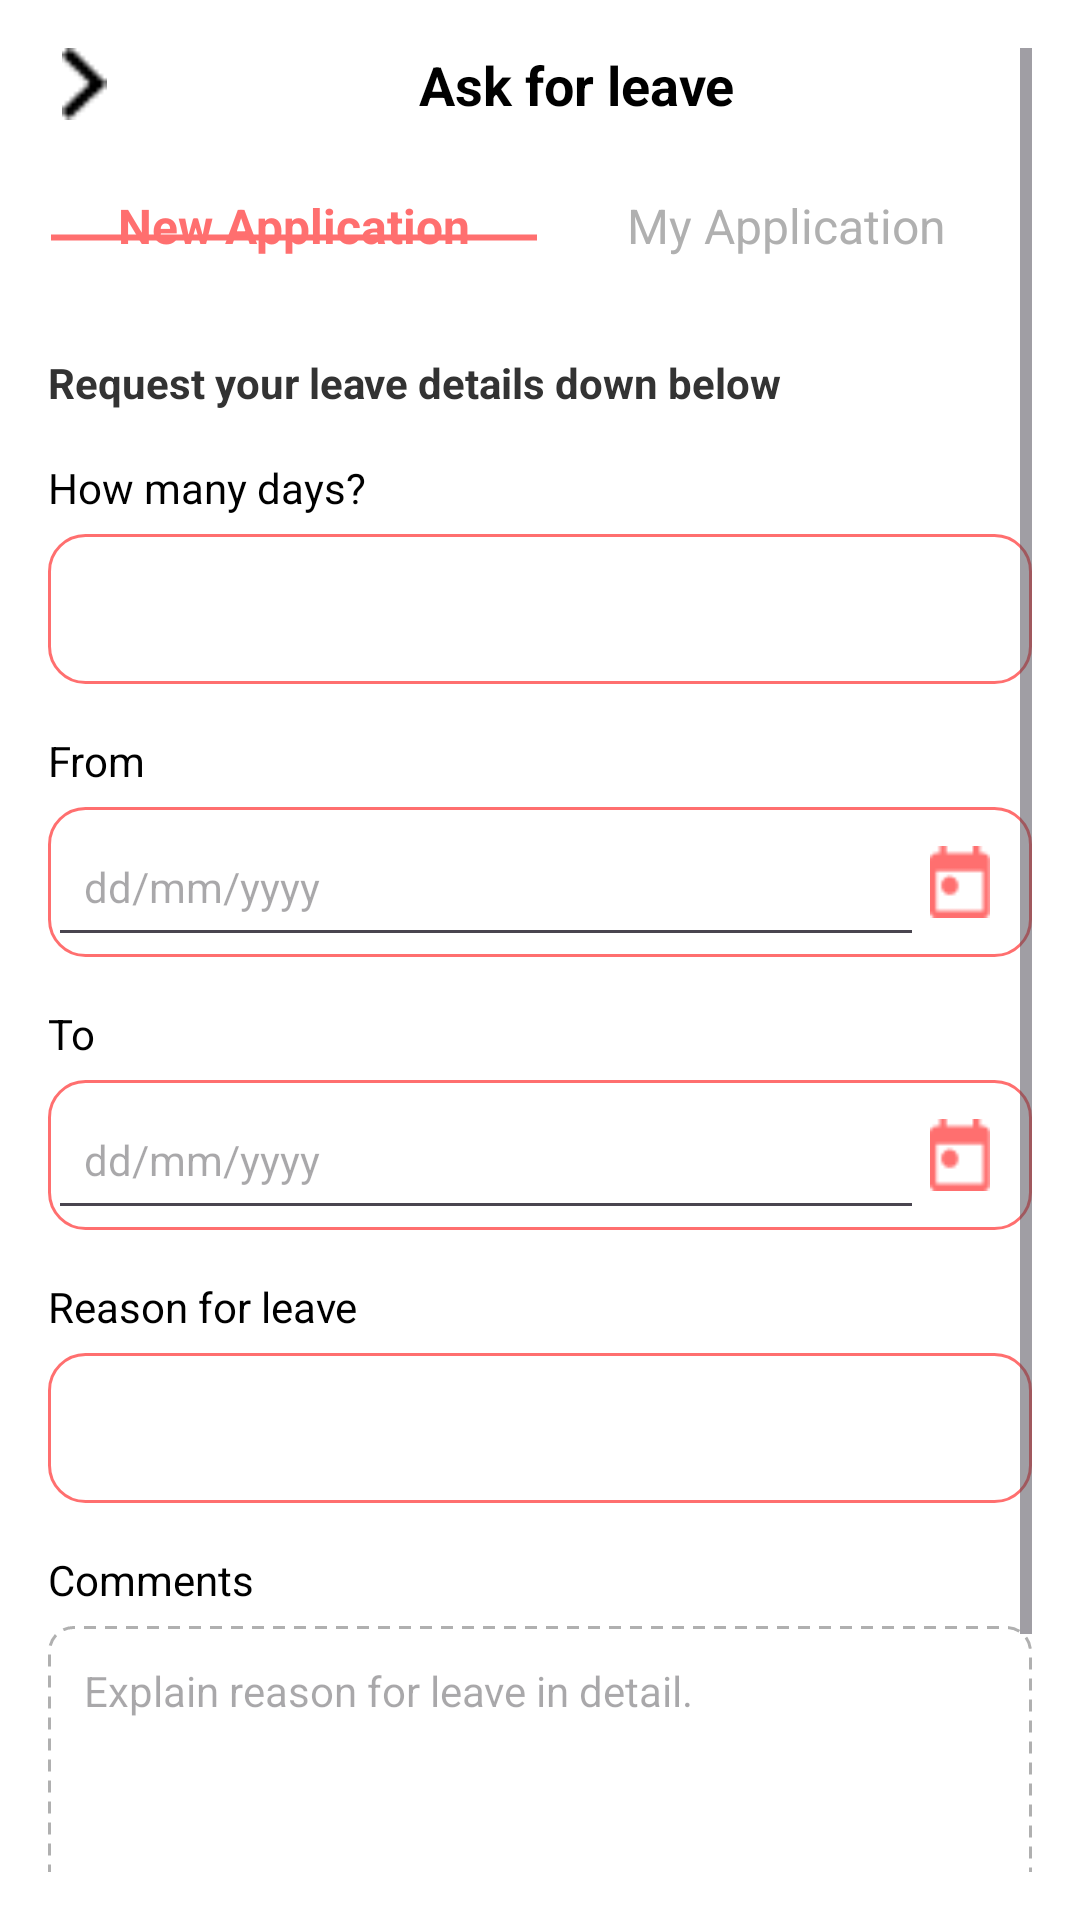

Android layout source for this screen:
<!-- AndroidManifest.xml: application theme Theme.Food_delivery -->
<!-- res/layout/activity_ask_for_leave.xml -->
<?xml version="1.0" encoding="utf-8"?>
<layout xmlns:android="http://schemas.android.com/apk/res/android"
    xmlns:app="http://schemas.android.com/apk/res-auto"
    xmlns:tools="http://schemas.android.com/tools">

    <data>

    </data>

    <ScrollView
        android:layout_width="match_parent"
        android:layout_height="match_parent"
        android:background="#FFFFFF"
        android:padding="16dp">

        <LinearLayout
            android:layout_width="match_parent"
            android:layout_height="wrap_content"
            android:orientation="vertical">


            <LinearLayout
                android:layout_width="match_parent"
                android:layout_height="wrap_content"
                android:gravity="center_vertical"
                android:orientation="horizontal">

                <ImageView
                    android:id="@+id/ivBack"
                    android:layout_width="24dp"
                    android:layout_height="24dp"
                    android:src="@drawable/back"
                    android:contentDescription="Back"
                    app:tint="#000" />

                <TextView
                    android:layout_width="match_parent"
                    android:layout_height="wrap_content"
                    android:gravity="center"
                    android:text="Ask for leave"
                    android:textColor="#000000"
                    android:textSize="18sp"
                    android:textStyle="bold" />
            </LinearLayout>


            <LinearLayout
                android:layout_width="match_parent"
                android:layout_height="wrap_content"
                android:orientation="horizontal"
                android:layout_marginTop="24dp"
                android:weightSum="2">

                <TextView
                    android:id="@+id/tab_new_application"
                    android:layout_width="0dp"
                    android:layout_height="wrap_content"
                    android:layout_weight="1"
                    android:gravity="center"
                    android:text="New Application"
                    android:textColor="#FF6F6F"
                    android:textSize="16sp"
                    android:textStyle="bold"
                    android:paddingBottom="8dp"
                    android:background="@drawable/tab_selected_bg" />

                <TextView
                    android:id="@+id/tab_my_application"
                    android:layout_width="0dp"
                    android:layout_height="wrap_content"
                    android:layout_weight="1"
                    android:gravity="center"
                    android:text="My Application"
                    android:textColor="#B0B0B0"
                    android:textSize="16sp"
                    android:paddingBottom="8dp" />
            </LinearLayout>


            <TextView
                android:layout_width="match_parent"
                android:layout_height="wrap_content"
                android:layout_marginTop="24dp"
                android:text="Request your leave details down below"
                android:textColor="#333333"
                android:textSize="14sp"
                android:textStyle="bold" />


            <TextView
                android:layout_width="match_parent"
                android:layout_height="wrap_content"
                android:layout_marginTop="16dp"
                android:text="How many days?"
                android:textColor="#000000"
                android:textSize="14sp" />

            <Spinner
                android:id="@+id/spinner_days"
                android:layout_width="match_parent"
                android:layout_height="50dp"
                android:layout_marginTop="6dp"
                android:background="@drawable/rounded_border_spinner" />


            <TextView
                android:layout_width="match_parent"
                android:layout_height="wrap_content"
                android:layout_marginTop="16dp"
                android:text="From"
                android:textColor="#000000"
                android:textSize="14sp" />

            <LinearLayout
                android:layout_width="match_parent"
                android:layout_height="50dp"
                android:layout_marginTop="6dp"
                android:orientation="horizontal"
                android:background="@drawable/rounded_border_spinner"
                android:gravity="center_vertical">

                <EditText
                    android:id="@+id/et_from_date"
                    android:layout_width="0dp"
                    android:layout_height="match_parent"
                    android:layout_weight="1"
                    android:hint="dd/mm/yyyy"
                    android:paddingStart="12dp"
                    android:paddingEnd="12dp"
                    android:inputType="none"
                    android:textColor="#000"
                    android:textSize="14sp" />

                <ImageView
                    android:layout_width="24dp"
                    android:layout_height="24dp"
                    android:layout_marginEnd="12dp"
                    android:src="@drawable/ic_calender"
                    app:tint="#FF6F6F" />
            </LinearLayout>


            <TextView
                android:layout_width="match_parent"
                android:layout_height="wrap_content"
                android:layout_marginTop="16dp"
                android:text="To"
                android:textColor="#000000"
                android:textSize="14sp" />

            <LinearLayout
                android:layout_width="match_parent"
                android:layout_height="50dp"
                android:layout_marginTop="6dp"
                android:orientation="horizontal"
                android:background="@drawable/rounded_border_spinner"
                android:gravity="center_vertical">

                <EditText
                    android:id="@+id/et_to_date"
                    android:layout_width="0dp"
                    android:layout_height="match_parent"
                    android:layout_weight="1"
                    android:hint="dd/mm/yyyy"
                    android:paddingStart="12dp"
                    android:paddingEnd="12dp"
                    android:inputType="none"
                    android:textColor="#000"
                    android:textSize="14sp" />

                <ImageView
                    android:layout_width="24dp"
                    android:layout_height="24dp"
                    android:layout_marginEnd="12dp"
                    android:src="@drawable/ic_calender"
                    app:tint="#FF6F6F" />
            </LinearLayout>


            <TextView
                android:layout_width="match_parent"
                android:layout_height="wrap_content"
                android:layout_marginTop="16dp"
                android:text="Reason for leave"
                android:textColor="#000000"
                android:textSize="14sp" />

            <Spinner
                android:id="@+id/spinner_reason"
                android:layout_width="match_parent"
                android:layout_height="50dp"
                android:layout_marginTop="6dp"
                android:background="@drawable/rounded_border_spinner" />


            <TextView
                android:layout_width="match_parent"
                android:layout_height="wrap_content"
                android:layout_marginTop="16dp"
                android:text="Comments"
                android:textColor="#000000"
                android:textSize="14sp" />

            <EditText
                android:id="@+id/et_comments"
                android:layout_width="match_parent"
                android:layout_height="120dp"
                android:layout_marginTop="6dp"
                android:gravity="top|start"
                android:hint="Explain reason for leave in detail."
                android:background="@drawable/rounded_border_dashed"
                android:padding="12dp"
                android:maxLength="200"
                android:textColor="#000000"
                android:textSize="14sp" />


            <androidx.appcompat.widget.AppCompatButton
                android:id="@+id/btn_submit"
                android:layout_width="match_parent"
                android:layout_height="50dp"
                android:layout_marginTop="24dp"
                android:backgroundTint="#FF6F6F"
                android:text="Submit"
                android:textAllCaps="false"
                android:textColor="#FFFFFF"
                android:textSize="16sp"
                android:fontFamily="sans-serif-medium"
                android:background="@drawable/rounded_button" />

        </LinearLayout>
    </ScrollView>
</layout>
<!-- resources referenced by this layout -->
<resources>
  <!-- drawable back: png bitmap (drawable, 342 bytes) -->
  <!-- drawable ic_calender: png bitmap (drawable, 429 bytes) -->
  <!-- drawable rounded_border_dashed (drawable) -->
  <shape xmlns:android="http://schemas.android.com/apk/res/android" android:shape="rectangle">
      <stroke
          android:width="1dp"
          android:color="#B0B0B0"
          android:dashWidth="4dp"
          android:dashGap="3dp" />
      <corners android:radius="8dp" />
      <solid android:color="#FFFFFF" />
  </shape>
  <!-- drawable rounded_border_spinner (drawable) -->
  <shape xmlns:android="http://schemas.android.com/apk/res/android" android:shape="rectangle">
      <solid android:color="#FFFFFF" />
      <stroke android:width="1dp" android:color="#FF6F6F" />
      <corners android:radius="12dp" />
  </shape>
  <!-- drawable rounded_button (drawable) -->
  <shape xmlns:android="http://schemas.android.com/apk/res/android" android:shape="rectangle">
      <solid android:color="#FF6F6F" />
      <corners android:radius="25dp" />
  </shape>
  <!-- drawable tab_selected_bg (drawable) -->
  <shape xmlns:android="http://schemas.android.com/apk/res/android" android:shape="line">
      <stroke android:color="#FF6F6F" android:width="2dp" />
  </shape>
  <style name="Theme.Food_delivery" parent="Base.Theme.Food_delivery" />
  <style name="Base.Theme.Food_delivery" parent="Theme.Material3.DayNight.NoActionBar">
          
          <item name="android:statusBarColor">@color/white</item>
          <item name="android:windowLightStatusBar">true</item>
  
          
          <item name="android:navigationBarColor">@color/white</item>
  
          
          
          
      </style>
  <color name="white">#FFFFFFFF</color>
</resources>
